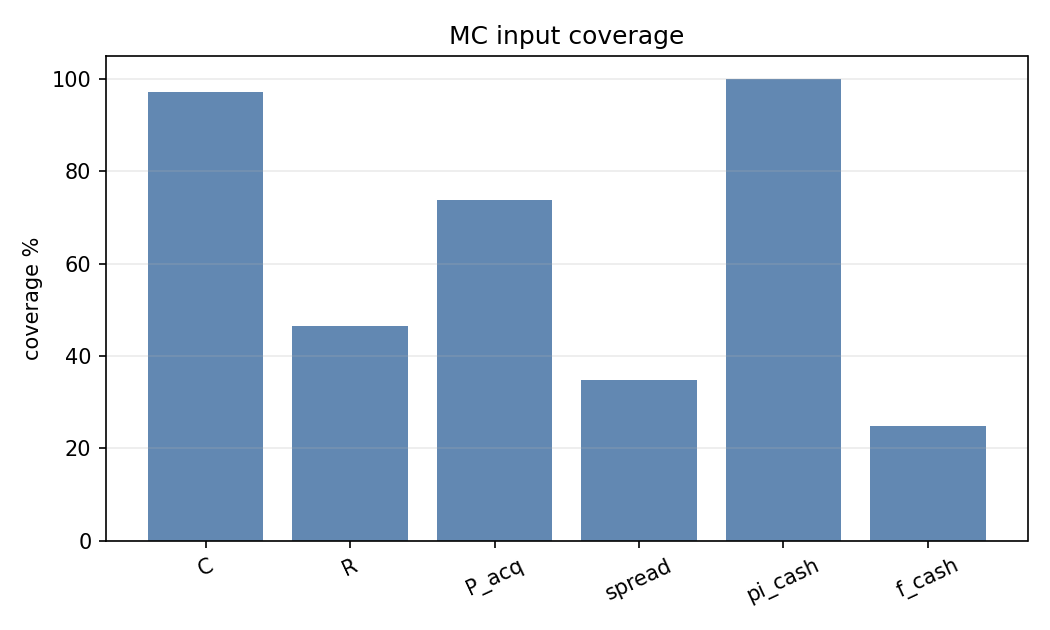

The data file committed next to this chart (first rows):
field, non_null, coverage_pct
C, 285, 97.27
R, 136, 46.42
P_acq, 216, 73.72
spread, 102, 34.81
pi_cash, 293, 100.0
f_cash, 73, 24.91
